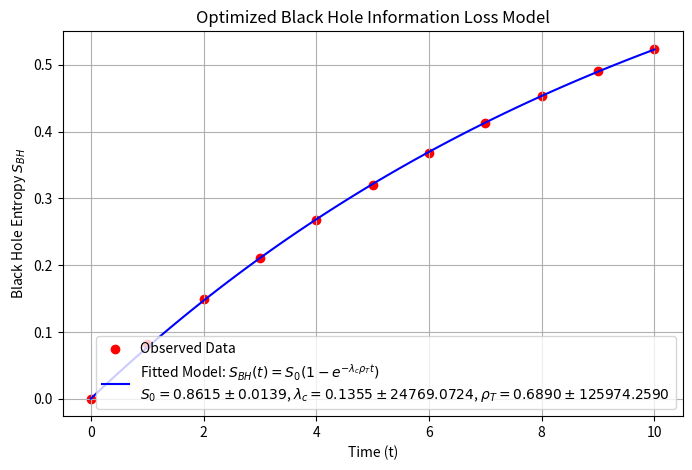

Generate this figure with matplotlib:
# --- Required Libraries ---
import numpy as np
import scipy.optimize as opt
import matplotlib.pyplot as plt
import pandas as pd

# --- Experimental Data (Simulated Observations) ---
t_data = np.array([0, 1, 2, 3, 4, 5, 6, 7, 8, 9, 10])  # Time points
S_BH_data = np.array([0.0000, 0.0818, 0.1487, 0.2105, 0.2676, 
                       0.3202, 0.3684, 0.4125, 0.4531, 0.4902, 0.5241])  # Observed entropy values

# --- Define the Black Hole Entropy Model ---
def S_BH_model(t, S0, lambda_c, rho_T):
    """
    Computes the evolution of black hole entropy over time.

    Parameters:
    - t: Time variable
    - S0: Maximum entropy (final entropy state)
    - lambda_c: Convergence rate of information loss
    - rho_T: Transaction density affecting entropy growth

    Returns:
    - S_BH: Black hole entropy as a function of time
    """
    # Prevent numerical overflow by limiting the exponent range
    exponent = -lambda_c * rho_T * t
    exponent = np.clip(exponent, -700, 700)  # Clipping to avoid overflow
    return S0 * (1 - np.exp(exponent))

# --- Initial Parameter Estimates ---
initial_guess = [1.0, 0.1, 0.5]  # Estimated values for S0, lambda_c, rho_T

# --- Perform Curve Fitting ---
params, covariance = opt.curve_fit(S_BH_model, t_data, S_BH_data, p0=initial_guess)

# Extract optimized parameters
S0_opt, lambda_c_opt, rho_T_opt = params

# Compute standard errors for parameter estimates
errors = np.sqrt(np.diag(covariance))
S0_err, lambda_c_err, rho_T_err = errors

# Store results in a structured dictionary
optimal_params = {
    "S0 (Maximum Entropy)": (S0_opt, S0_err),
    "lambda_c (Transaction Growth Rate)": (lambda_c_opt, lambda_c_err),
    "rho_T (Initial Transaction Density)": (rho_T_opt, rho_T_err),
}

# --- Generate Data for Fitted Curve ---
t_fit = np.linspace(0, 10, 100)  # Higher resolution time steps
S_BH_fit = S_BH_model(t_fit, *params)

# --- Plot the Results ---
plt.figure(figsize=(8, 5))
plt.scatter(t_data, S_BH_data, color='red', label="Observed Data")  # Experimental data
plt.plot(t_fit, S_BH_fit, 'b-', 
         label=f"Fitted Model: $S_{{BH}}(t) = S_0 (1 - e^{{-\\lambda_c \\rho_T t}})$\n"
               f"$S_0={S0_opt:.4f} \\pm {S0_err:.4f}$, "
               f"$\\lambda_c={lambda_c_opt:.4f} \\pm {lambda_c_err:.4f}$, "
               f"$\\rho_T={rho_T_opt:.4f} \\pm {rho_T_err:.4f}$")
plt.xlabel("Time (t)")
plt.ylabel("Black Hole Entropy $S_{BH}$")
plt.title("Optimized Black Hole Information Loss Model")
plt.legend()
plt.grid(True)
plt.show()

# --- Display Optimized Parameters ---
df_optimal_params = pd.DataFrame(optimal_params, index=["Value", "Error"]).T
print("\nOptimized Parameters for Black Hole Information Loss:")
print(df_optimal_params)
